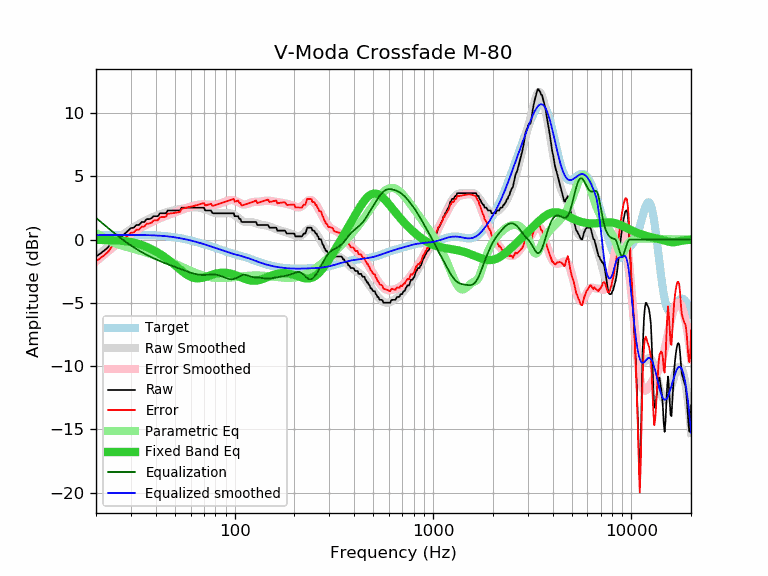

Values plotted in this chart, from the file beside it:
frequency, raw, error, smoothed, error_smoothed, equalization, parametric_eq, equalized_raw, equalized_smoothed, target
20, -1.34, -1.70, -1.36, -1.72, 1.72, -0.02, 0.38, 0.36, 0.36
21, -1.11, -1.47, -1.08, -1.44, 1.44, -0.02, 0.33, 0.36, 0.36
22, -0.87, -1.23, -0.81, -1.17, 1.17, -0.03, 0.31, 0.36, 0.36
23, -0.61, -0.97, -0.56, -0.92, 0.92, -0.03, 0.32, 0.37, 0.37
24, -0.20, -0.56, -0.32, -0.68, 0.68, -0.04, 0.49, 0.37, 0.37
25, -0.01, -0.37, -0.09, -0.46, 0.46, -0.05, 0.45, 0.37, 0.37
26, 0.11, -0.26, 0.12, -0.25, 0.25, -0.07, 0.36, 0.37, 0.37
27, 0.25, -0.12, 0.32, -0.05, 0.05, -0.09, 0.30, 0.37, 0.37
28, 0.48, 0.11, 0.51, 0.14, -0.14, -0.11, 0.35, 0.37, 0.37
29, 0.71, 0.34, 0.68, 0.31, -0.31, -0.15, 0.41, 0.37, 0.37
30, 0.91, 0.54, 0.84, 0.46, -0.46, -0.19, 0.45, 0.37, 0.37
31, 0.94, 0.57, 0.98, 0.61, -0.61, -0.24, 0.33, 0.37, 0.37
32, 1.16, 0.79, 1.12, 0.75, -0.75, -0.29, 0.42, 0.37, 0.37
33, 1.16, 0.80, 1.24, 0.87, -0.87, -0.35, 0.29, 0.37, 0.37
34, 1.39, 1.03, 1.35, 0.99, -0.99, -0.42, 0.41, 0.37, 0.37
35, 1.39, 1.03, 1.46, 1.10, -1.10, -0.50, 0.30, 0.36, 0.36
36, 1.62, 1.27, 1.55, 1.20, -1.20, -0.58, 0.43, 0.36, 0.36
37, 1.62, 1.27, 1.64, 1.29, -1.29, -0.66, 0.33, 0.35, 0.35
38, 1.67, 1.33, 1.73, 1.38, -1.38, -0.75, 0.29, 0.35, 0.35
39, 1.85, 1.51, 1.81, 1.47, -1.47, -0.84, 0.39, 0.34, 0.34
40, 1.85, 1.52, 1.88, 1.55, -1.55, -0.93, 0.31, 0.33, 0.33
41, 1.85, 1.53, 1.94, 1.62, -1.62, -1.03, 0.23, 0.32, 0.32
42, 2.08, 1.77, 2.01, 1.69, -1.69, -1.13, 0.39, 0.31, 0.31
43, 2.08, 1.78, 2.06, 1.76, -1.76, -1.23, 0.32, 0.30, 0.30
44, 2.08, 1.80, 2.11, 1.83, -1.83, -1.34, 0.26, 0.29, 0.29
45, 2.08, 1.81, 2.16, 1.89, -1.89, -1.45, 0.20, 0.27, 0.27
46, 2.30, 2.05, 2.20, 1.94, -1.94, -1.56, 0.36, 0.26, 0.26
47, 2.30, 2.06, 2.24, 2.00, -2.00, -1.67, 0.31, 0.24, 0.24
48, 2.30, 2.08, 2.28, 2.05, -2.05, -1.78, 0.25, 0.22, 0.22
49, 2.30, 2.10, 2.31, 2.10, -2.10, -1.90, 0.20, 0.20, 0.20
50, 2.30, 2.12, 2.34, 2.15, -2.15, -2.02, 0.15, 0.18, 0.18
51, 2.30, 2.14, 2.37, 2.20, -2.20, -2.13, 0.10, 0.16, 0.16
52, 2.30, 2.16, 2.40, 2.25, -2.25, -2.24, 0.05, 0.14, 0.14
53, 2.30, 2.19, 2.42, 2.30, -2.30, -2.35, 0.00, 0.12, 0.12
54, 2.53, 2.44, 2.45, 2.35, -2.35, -2.46, 0.18, 0.09, 0.09
55, 2.53, 2.46, 2.47, 2.40, -2.40, -2.56, 0.13, 0.07, 0.07
56, 2.53, 2.49, 2.49, 2.45, -2.45, -2.65, 0.09, 0.04, 0.04
57, 2.53, 2.52, 2.51, 2.49, -2.49, -2.74, 0.04, 0.02, 0.02
58, 2.53, 2.54, 2.52, 2.53, -2.53, -2.81, 0.00, -0.01, -0.01
59, 2.53, 2.57, 2.54, 2.57, -2.57, -2.88, -0.04, -0.04, -0.04
60, 2.53, 2.60, 2.55, 2.61, -2.61, -2.93, -0.08, -0.06, -0.06
61, 2.53, 2.63, 2.55, 2.65, -2.65, -2.98, -0.11, -0.09, -0.09
62, 2.53, 2.66, 2.56, 2.68, -2.68, -3.01, -0.14, -0.12, -0.12
63, 2.53, 2.68, 2.56, 2.71, -2.71, -3.04, -0.17, -0.15, -0.15
64, 2.53, 2.71, 2.55, 2.73, -2.73, -3.05, -0.20, -0.18, -0.18
65, 2.53, 2.74, 2.54, 2.75, -2.75, -3.06, -0.22, -0.21, -0.21
66, 2.53, 2.77, 2.53, 2.77, -2.77, -3.05, -0.23, -0.24, -0.24
67, 2.53, 2.80, 2.51, 2.78, -2.78, -3.04, -0.25, -0.27, -0.27
68, 2.53, 2.83, 2.49, 2.79, -2.79, -3.03, -0.25, -0.30, -0.30
69, 2.53, 2.86, 2.46, 2.79, -2.79, -3.00, -0.26, -0.33, -0.33
70, 2.53, 2.89, 2.43, 2.79, -2.79, -2.98, -0.26, -0.36, -0.36
71, 2.30, 2.69, 2.40, 2.79, -2.79, -2.95, -0.48, -0.39, -0.39
72, 2.30, 2.72, 2.36, 2.78, -2.78, -2.92, -0.48, -0.42, -0.42
73, 2.30, 2.75, 2.33, 2.77, -2.77, -2.89, -0.47, -0.45, -0.45
74, 2.30, 2.78, 2.29, 2.77, -2.77, -2.86, -0.46, -0.48, -0.48
75, 2.30, 2.81, 2.25, 2.76, -2.76, -2.83, -0.45, -0.51, -0.51
76, 2.30, 2.84, 2.22, 2.75, -2.75, -2.80, -0.45, -0.54, -0.53
77, 2.12, 2.69, 2.18, 2.75, -2.75, -2.77, -0.62, -0.56, -0.56
78, 2.08, 2.68, 2.15, 2.75, -2.75, -2.74, -0.66, -0.59, -0.59
79, 2.08, 2.71, 2.13, 2.75, -2.75, -2.72, -0.67, -0.62, -0.62
... 553 more rows
